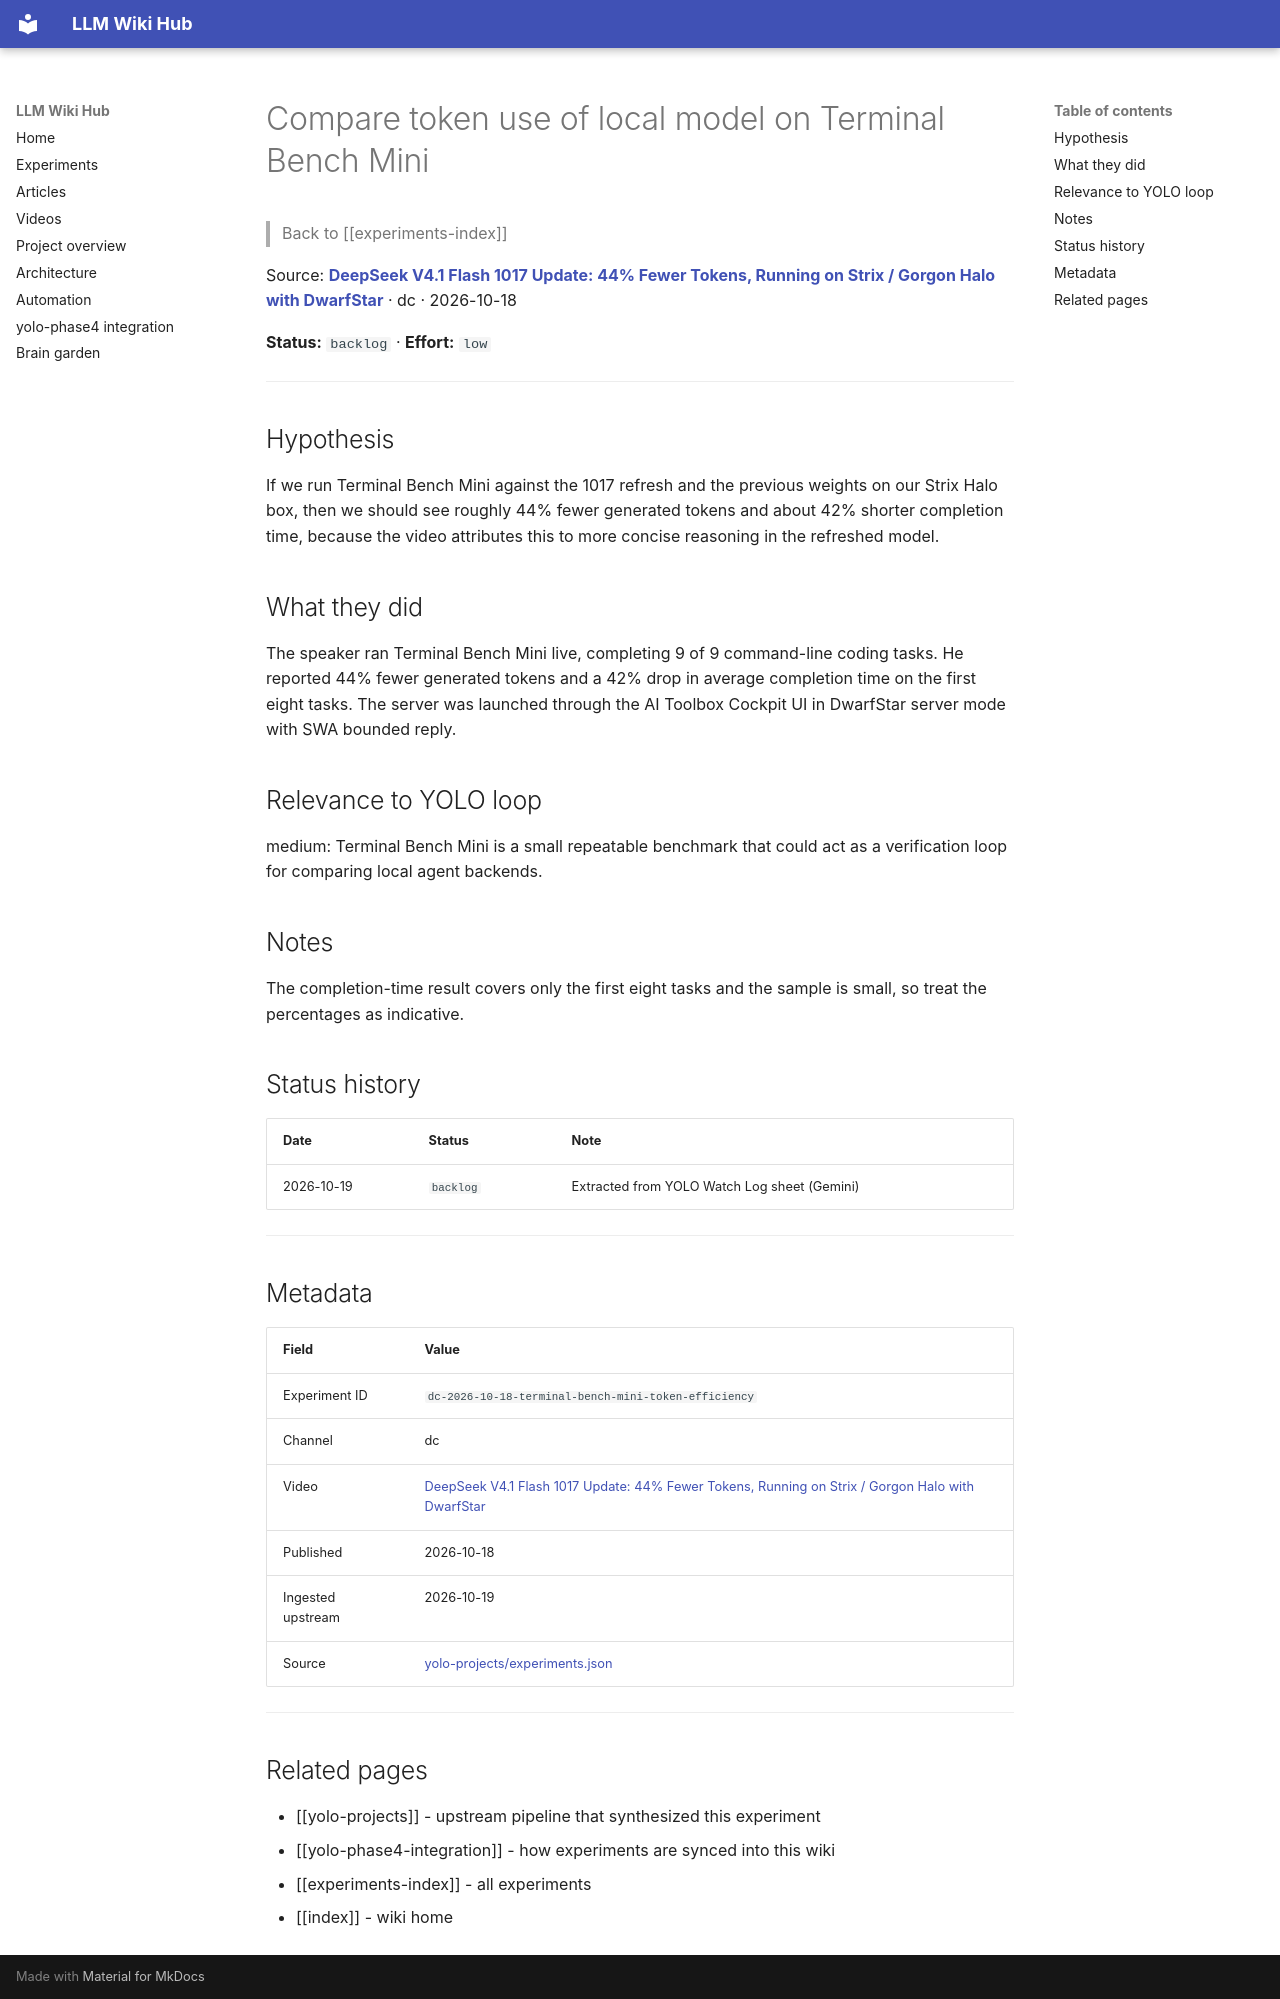

repository: Anguijm/llm-wiki-hub · page: experiments/dc-2026-10-18-terminal-bench-mini-token-efficiency/index.html · generator: mkdocs

# Compare token use of local model on Terminal Bench Mini

> Back to [[experiments-index]]

Source: **[DeepSeek V4.1 Flash 1017 Update: 44% Fewer Tokens, Running on Strix / Gorgon Halo with DwarfStar](https://www.youtube.com/watch?v=A1vscZzkUg4)** · dc · 2026-10-18

**Status:** `backlog` · **Effort:** `low`

---

## Hypothesis

If we run Terminal Bench Mini against the 1017 refresh and the previous weights on our Strix Halo box, then we should see roughly 44% fewer generated tokens and about 42% shorter completion time, because the video attributes this to more concise reasoning in the refreshed model.

## What they did

The speaker ran Terminal Bench Mini live, completing 9 of 9 command-line coding tasks. He reported 44% fewer generated tokens and a 42% drop in average completion time on the first eight tasks. The server was launched through the AI Toolbox Cockpit UI in DwarfStar server mode with SWA bounded reply.

## Relevance to YOLO loop

medium: Terminal Bench Mini is a small repeatable benchmark that could act as a verification loop for comparing local agent backends.

## Notes

The completion-time result covers only the first eight tasks and the sample is small, so treat the percentages as indicative.

## Status history

| Date | Status | Note |
|---|---|---|
| 2026-10-19 | `backlog` | Extracted from YOLO Watch Log sheet (Gemini) |

---

## Metadata

| Field | Value |
|---|---|
| Experiment ID | `dc-2026-10-18-terminal-bench-mini-token-efficiency` |
| Channel | dc |
| Video | [DeepSeek V4.1 Flash 1017 Update: 44% Fewer Tokens, Running on Strix / Gorgon Halo with DwarfStar](https://www.youtube.com/watch?v=A1vscZzkUg4) |
| Published | 2026-10-18 |
| Ingested upstream | 2026-10-19 |
| Source | [yolo-projects/experiments.json](https://github.com/Anguijm/yolo-projects/blob/main/experiments.json) |

---

## Related pages

- [[yolo-projects]] - upstream pipeline that synthesized this experiment
- [[yolo-phase4-integration]] - how experiments are synced into this wiki
- [[experiments-index]] - all experiments
- [[index]] - wiki home
